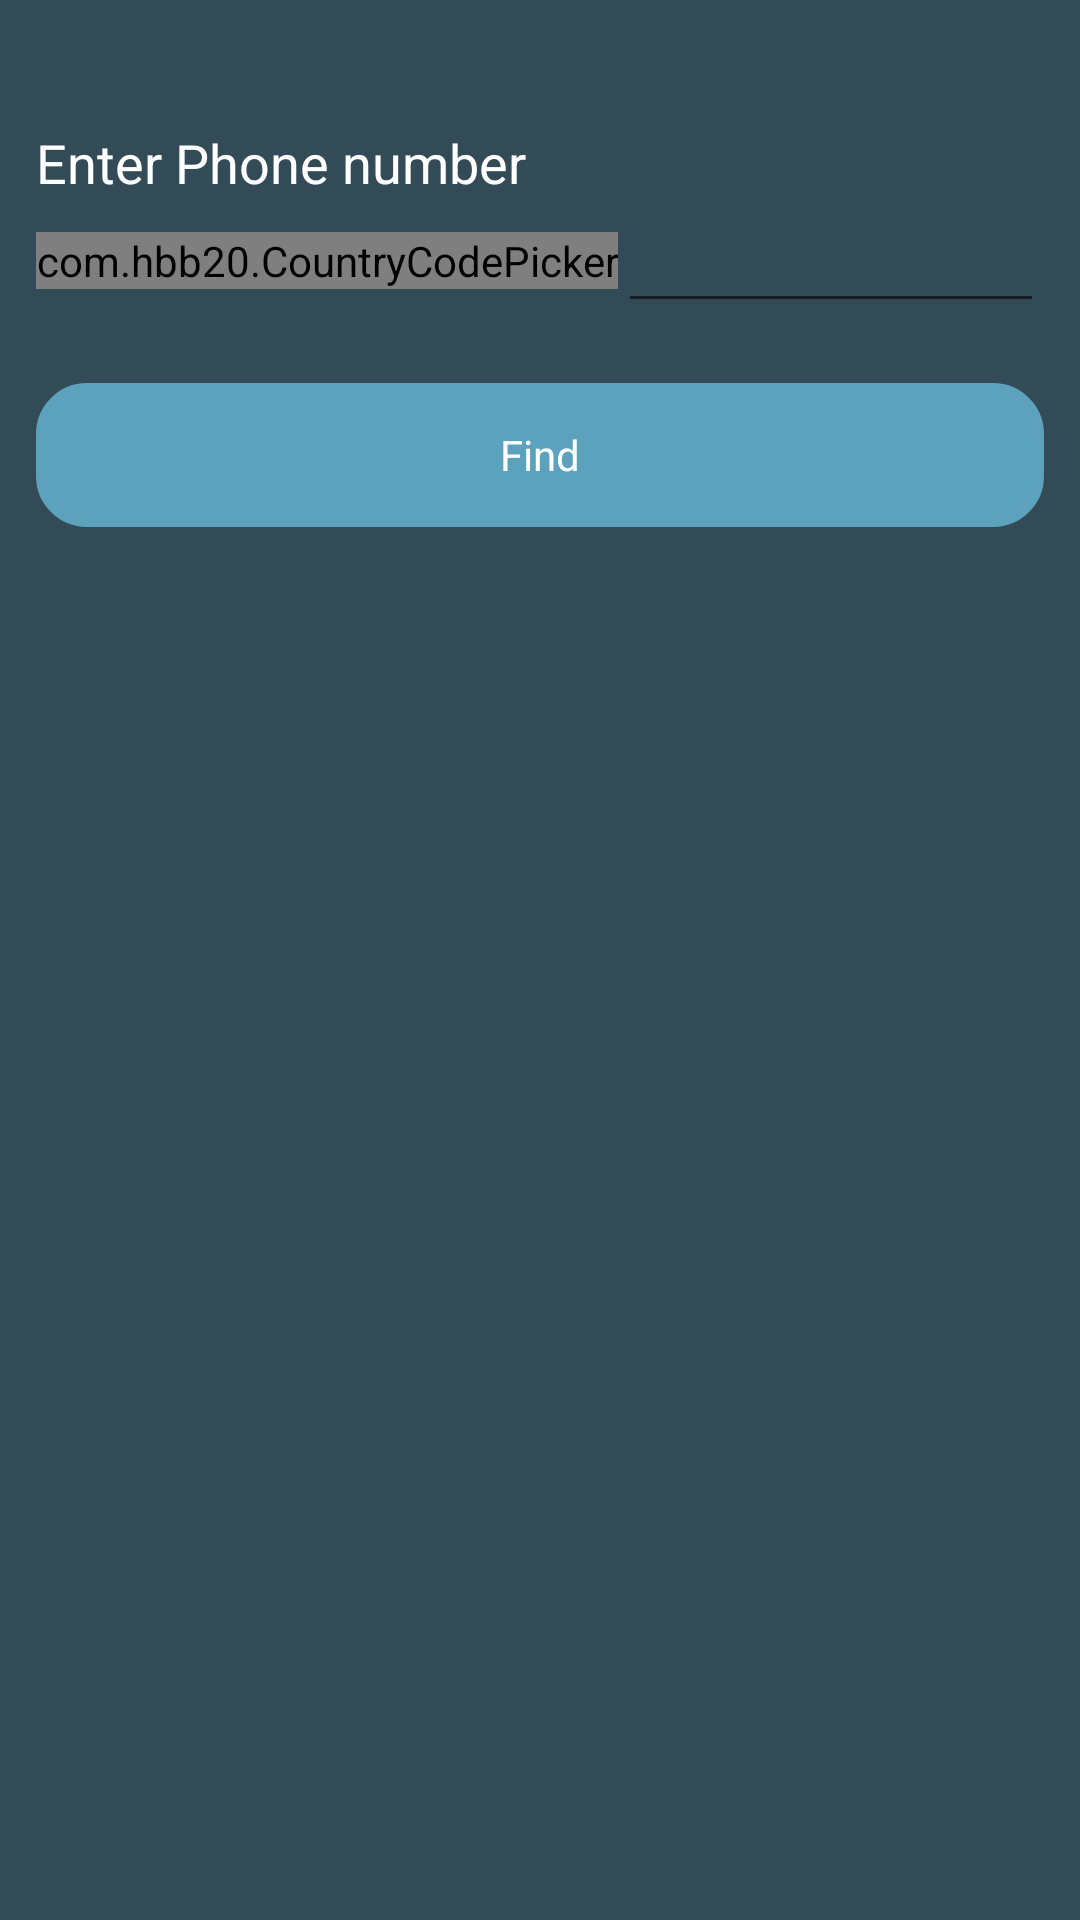

Produce the Android XML layout that renders to this screen, including the resource entries it uses.
<!-- AndroidManifest.xml: application theme Theme.STalk -->
<!-- res/layout/fragment_find_friend.xml -->
<?xml version="1.0" encoding="utf-8"?>
<androidx.constraintlayout.widget.ConstraintLayout xmlns:android="http://schemas.android.com/apk/res/android"
    xmlns:app="http://schemas.android.com/apk/res-auto"
    xmlns:tools="http://schemas.android.com/tools"
    android:background="@color/background_main"
    android:layout_width="match_parent"
    android:layout_height="match_parent"
    tools:context=".login.LoginActivity">

    <ProgressBar
        android:id="@+id/progressBar"
        android:visibility="gone"
        style="?android:attr/progressBarStyle"
        android:layout_width="wrap_content"
        android:layout_height="wrap_content"
        app:layout_constraintBottom_toBottomOf="parent"
        app:layout_constraintEnd_toEndOf="parent"
        app:layout_constraintStart_toStartOf="parent"
        app:layout_constraintTop_toTopOf="parent" />

    <RelativeLayout
        android:id="@+id/login_relative_layout"
        android:layout_width="match_parent"
        android:layout_height="match_parent"
        android:layout_marginTop="30dp"
        android:padding="12dp"
        app:layout_constraintBottom_toBottomOf="parent"
        app:layout_constraintEnd_toEndOf="parent"
        app:layout_constraintHorizontal_bias="0.0"
        app:layout_constraintStart_toStartOf="parent"
        app:layout_constraintTop_toTopOf="parent"
        app:layout_constraintVertical_bias="0.0">

        <LinearLayout
            android:layout_width="match_parent"
            android:layout_height="wrap_content"
            android:layout_alignParentStart="true"
            android:layout_alignParentTop="true"
            android:orientation="vertical">

            <TextView
                android:layout_width="match_parent"
                android:layout_height="wrap_content"
                android:text="Enter Phone number"
                android:textColor="@color/white"
                android:textSize="18sp" />

            <LinearLayout
                android:layout_width="match_parent"
                android:layout_height="wrap_content"
                android:gravity="center_vertical"
                android:orientation="horizontal">

                <com.hbb20.CountryCodePicker
                    android:id="@+id/ccp"
                    android:layout_width="wrap_content"
                    android:layout_height="wrap_content"
                    app:ccp_contentColor="@color/white"
                    app:ccp_defaultNameCode="VN" />

                <EditText
                    android:id="@+id/et_phone"
                    android:layout_width="match_parent"
                    android:layout_height="wrap_content"
                    android:inputType="phone"
                    android:singleLine="true"
                    android:textColor="@android:color/black"
                    android:textColorHighlight="@color/white"
                    tools:ignore="TouchTargetSizeCheck,SpeakableTextPresentCheck" />

            </LinearLayout>

            <Button
                style="@style/Widget.ButtonRequest"
                android:id="@+id/btn_find"
                android:layout_width="match_parent"
                android:layout_height="match_parent"
                android:layout_gravity="center"
                android:layout_marginTop="20dp"
                android:backgroundTint="@color/purple_500"
                android:text="Find"
                android:textAllCaps="false" />

            <RelativeLayout
                android:id="@+id/rl_user"
                android:layout_width="match_parent"
                android:layout_height="wrap_content"
                android:layout_marginStart="8dp"
                android:layout_marginTop="8dp"
                android:layout_marginEnd="8dp"
                android:layout_marginBottom="8dp"
                android:paddingTop="40dp"
                android:visibility="gone">

                <androidx.cardview.widget.CardView
                    android:id="@+id/card_image"
                    android:layout_width="@dimen/avatar_small"
                    android:layout_height="@dimen/avatar_small"
                    app:cardCornerRadius="35dp">

                    <ImageView
                        android:id="@+id/item_avatar"
                        android:layout_width="@dimen/avatar_small"
                        android:layout_height="@dimen/avatar_small"
                        android:src="@drawable/ic_baseline_person_24"
                        app:layout_constraintLeft_toLeftOf="parent"
                        app:layout_constraintTop_toTopOf="parent" />
                </androidx.cardview.widget.CardView>

                <TextView
                    android:id="@+id/tv_name"
                    android:layout_width="match_parent"
                    android:layout_height="wrap_content"
                    android:layout_marginLeft="@dimen/dimen_8dp"
                    android:layout_toRightOf="@id/card_image"
                    android:maxLines="1"
                    android:textColor="@color/white"
                    android:textSize="16sp"
                    android:textStyle="bold" />

                <Button
                    android:id="@+id/btn_request"
                    style="@style/Widget.ButtonRequest"
                    android:layout_width="wrap_content"
                    android:layout_height="35dp"
                    android:layout_below="@id/card_image"
                    android:layout_centerHorizontal="true"
                    android:layout_marginTop="@dimen/dimen_12dp"
                    android:drawableLeft="@drawable/ic_baseline_check_circle_outline_24"
                    android:text="Request"
                    android:textAllCaps="false"
                    android:textSize="10sp" />

                <TextView
                    android:id="@+id/tv_dtm_last_seen"
                    android:layout_width="match_parent"
                    android:layout_height="wrap_content"
                    android:layout_below="@id/tv_name"
                    android:layout_marginLeft="@dimen/dimen_8dp"
                    android:layout_toRightOf="@id/card_image"
                    android:maxLines="1"
                    android:paddingTop="@dimen/dimen_4dp"
                    android:textColor="@color/gray"
                    android:textSize="14sp" />


            </RelativeLayout>

            <TextView
                android:id="@+id/tv_user_not_exist"
                android:layout_width="match_parent"
                android:layout_height="match_parent"
                android:text="@string/user_not_exist"
                android:textAlignment="center"
                android:paddingTop="40dp"
                android:textSize="20sp"
                android:visibility="gone"
                android:textColor="@color/white"/>
        </LinearLayout>
    </RelativeLayout>


</androidx.constraintlayout.widget.ConstraintLayout>
<!-- resources referenced by this layout -->
<resources>
  <color name="background_main">#334A57</color>
  <color name="gray">#C0C0C0</color>
  <color name="purple_500">#FF6200EE</color>
  <color name="white">#FFFFFFFF</color>
  <dimen name="avatar_small">50dp</dimen>
  <dimen name="dimen_12dp">12dp</dimen>
  <dimen name="dimen_4dp">4dp</dimen>
  <dimen name="dimen_8dp">8dp</dimen>
  <!-- drawable ic_baseline_person_24 (drawable) -->
  <vector android:height="24dp" android:tint="#00FFE1"
      android:viewportHeight="24" android:viewportWidth="24"
      android:width="24dp" xmlns:android="http://schemas.android.com/apk/res/android">
      <path android:fillColor="@android:color/white" android:pathData="M12,12c2.21,0 4,-1.79 4,-4s-1.79,-4 -4,-4 -4,1.79 -4,4 1.79,4 4,4zM12,14c-2.67,0 -8,1.34 -8,4v2h16v-2c0,-2.66 -5.33,-4 -8,-4z"/>
  </vector>
  <string name="user_not_exist">User not exit</string>
  <style name="Widget.ButtonRequest" parent="android:Widget">
          <item name="android:background">@drawable/button_request</item>
      </style>
  <style name="Theme.STalk" parent="Theme.MaterialComponents.DayNight.DarkActionBar">
          
          <item name="colorPrimary">#5DA2BD</item>
          <item name="colorPrimaryVariant">@color/purple_700</item>
          <item name="colorOnPrimary">@color/white</item>
          
          <item name="colorSecondary">@color/teal_200</item>
          <item name="colorSecondaryVariant">@color/teal_700</item>
          <item name="colorOnSecondary">@color/black</item>
          
          <item name="android:statusBarColor" tools:targetApi="l">?attr/colorPrimaryVariant</item>
          
      </style>
  <!-- drawable button_request (drawable) -->
  <?xml version="1.0" encoding="utf-8"?>
  <shape xmlns:android="http://schemas.android.com/apk/res/android"
      android:shape="rectangle">
      <stroke
          android:width="2dip"
          android:color="#FFFFFF" />
      <corners android:radius= "16dp" />
      <size
          android:width="@dimen/dimen_20dp"
          android:height="@dimen/dimen_16dp"/>
  </shape>
  <color name="purple_700">#FF3700B3</color>
  <color name="teal_200">#FF03DAC5</color>
  <color name="teal_700">#FF018786</color>
  <color name="black">#FF000000</color>
  <dimen name="dimen_20dp">20dp</dimen>
  <dimen name="dimen_16dp">16dp</dimen>
</resources>
